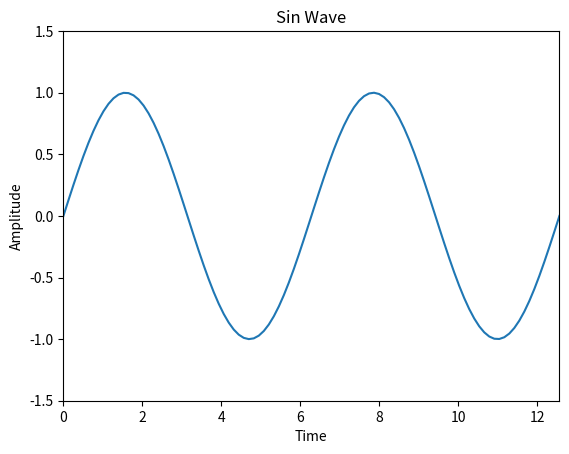

Python code for this plot:
import numpy as np
import matplotlib.pyplot as plt

# Body.

n = np.linspace(0, 4*np.pi, 100)
sin = np.sin(n)
plt.plot(n, sin)
plt.xlabel("Time")
plt.ylabel("Amplitude")
plt.title("Sin Wave")
plt.xlim([0, 4*np.pi])
plt.ylim(-1.5, 1.5)
plt.show()